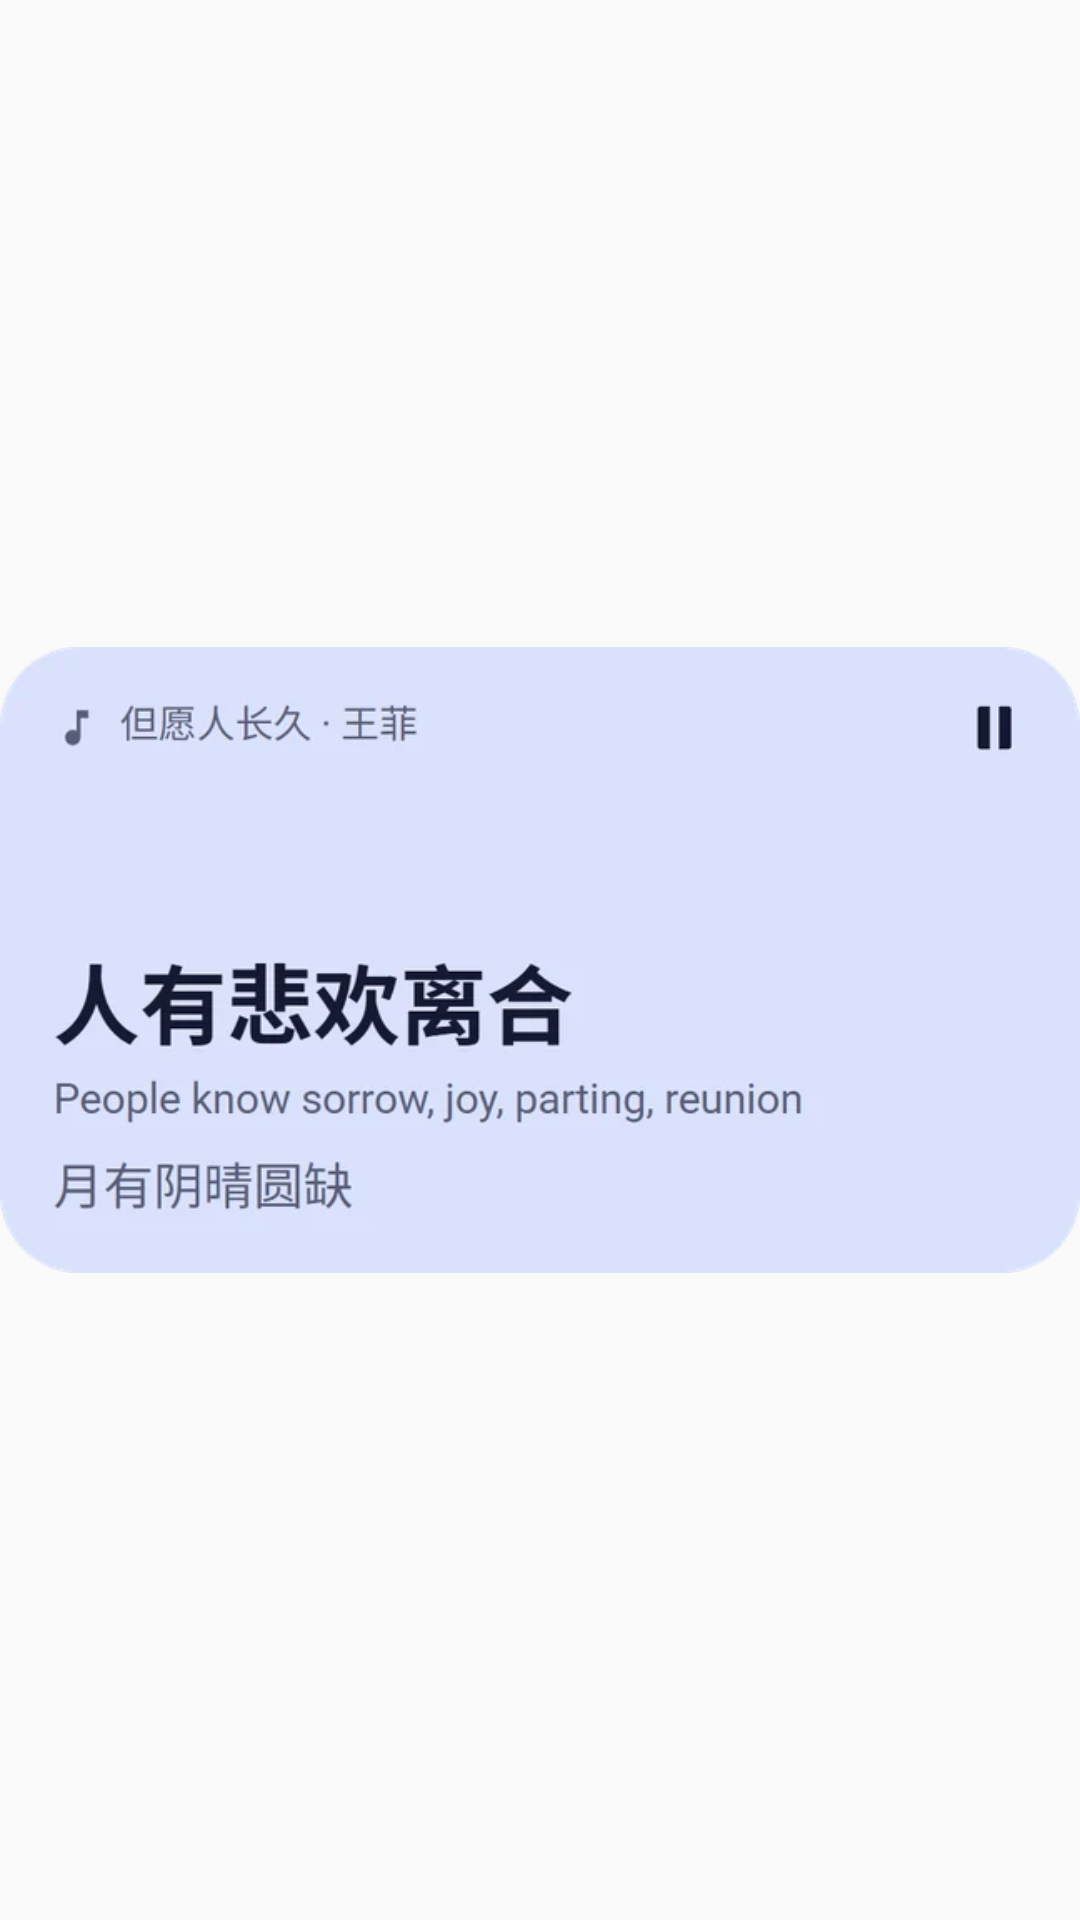

Android layout source for this screen:
<!-- AndroidManifest.xml: application theme Theme.MyMusic -->
<!-- res/layout/widget_preview_lyrics.xml -->
<?xml version="1.0" encoding="utf-8"?>
<ImageView xmlns:android="http://schemas.android.com/apk/res/android"
    android:layout_width="match_parent"
    android:layout_height="match_parent"
    android:importantForAccessibility="no"
    android:scaleType="fitCenter"
    android:src="@drawable/widget_preview_lyrics" />
<!-- resources referenced by this layout -->
<resources>
  <!-- drawable widget_preview_lyrics: webp bitmap (drawable-night-nodpi, 13514 bytes) -->
  <style name="Theme.MyMusic" parent="android:Theme.Material.Light.NoActionBar" />
</resources>
